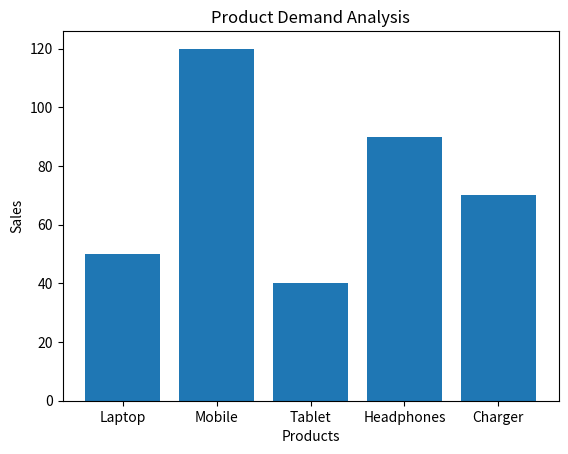
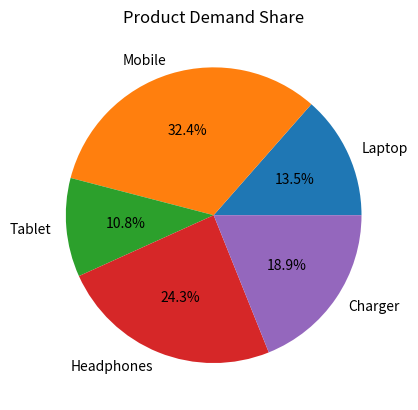
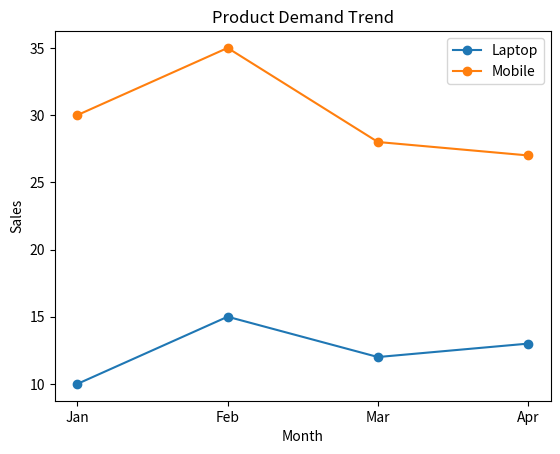

These figures' Python source, in order:
import numpy as np
import pandas as pd
import matplotlib.pyplot as plt

data = {
    "Product": ["Laptop", "Mobile", "Tablet", "Headphones", "Charger"],
    "Sales": [50, 120, 40, 90, 70]
}

df = pd.DataFrame(data)
df

print("Total Sales:", np.sum(df["Sales"]))
print("Average Sales:", np.mean(df["Sales"]))

max_product = df.loc[df["Sales"].idxmax()]
print("Most Demanded Product:", max_product["Product"])

plt.bar(df["Product"], df["Sales"])
plt.title("Product Demand Analysis")
plt.xlabel("Products")
plt.ylabel("Sales")
plt.show()

plt.pie(df["Sales"], labels=df["Product"], autopct="%1.1f%%")
plt.title("Product Demand Share")
plt.show()

data2 = {
    "Month": ["Jan", "Feb", "Mar", "Apr"],
    "Laptop": [10, 15, 12, 13],
    "Mobile": [30, 35, 28, 27]
}

df2 = pd.DataFrame(data2)

plt.plot(df2["Month"], df2["Laptop"], marker="o", label="Laptop")
plt.plot(df2["Month"], df2["Mobile"], marker="o", label="Mobile")

plt.title("Product Demand Trend")
plt.xlabel("Month")
plt.ylabel("Sales")
plt.legend()
plt.show()
